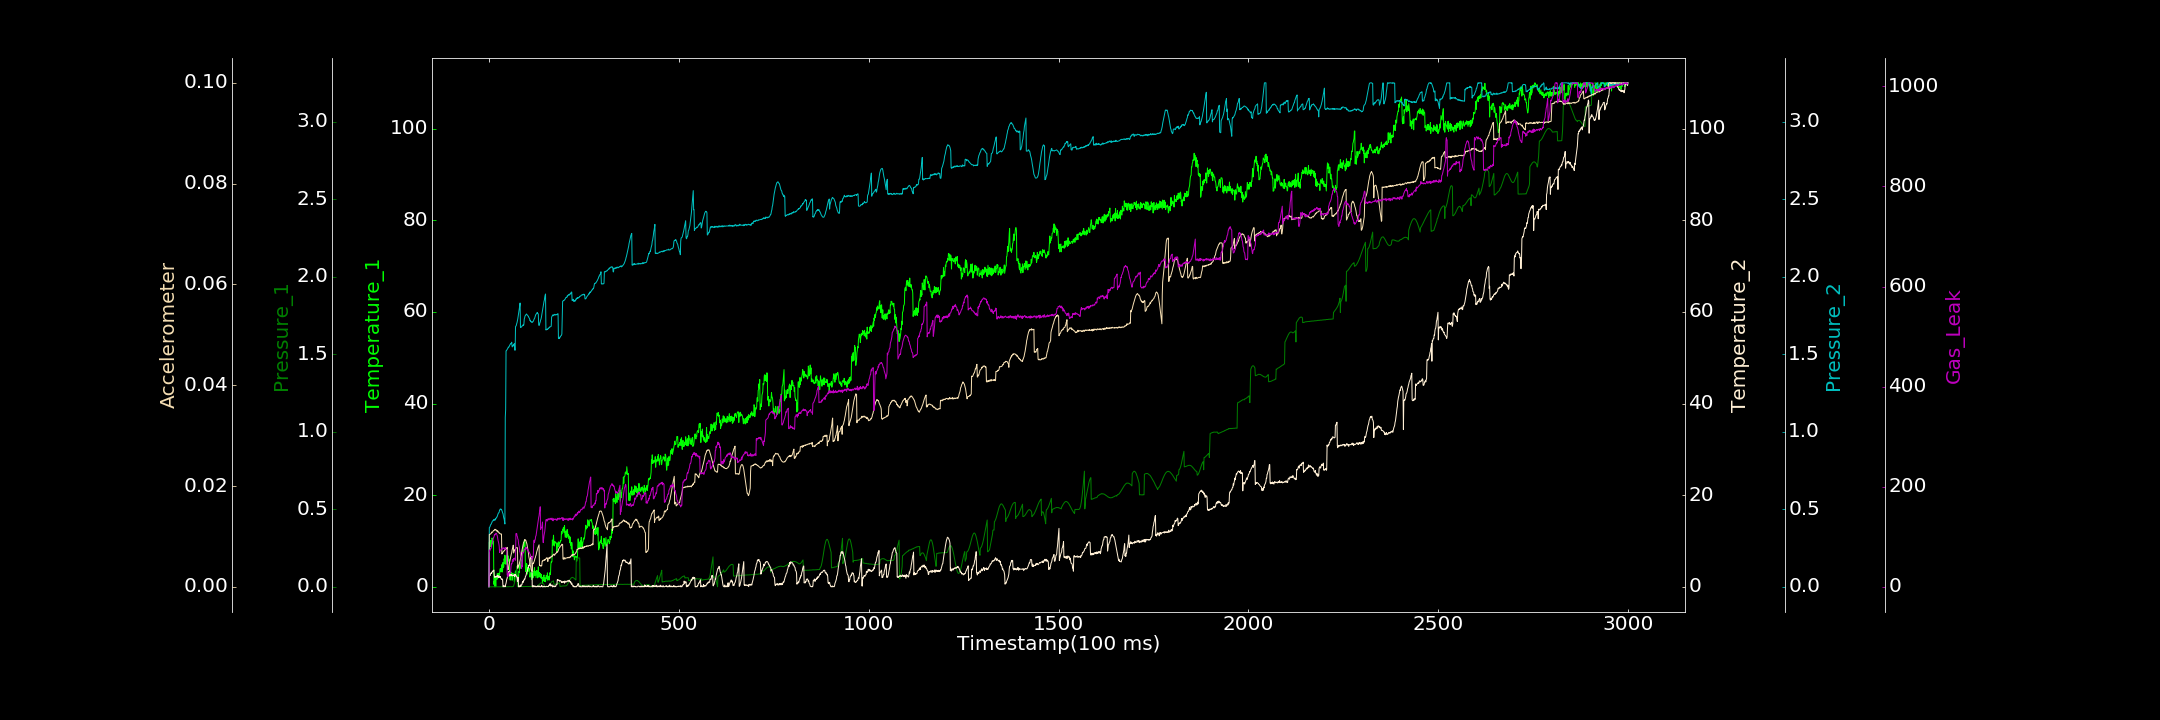

Values plotted in this chart, from the file beside it:
0.000000000, 0.000000000, 0.000000000, 0.261314040, 0.000000000, 0.000033500, 0.000000000
1, 9.709, 0.00009357, 2.16, 0.3814, 0.01041, 73.1
2, 8.912, 0.0001926, 2.559, 0.3843, 0.01042, 71.24
3, 10.04, 0.000000000, 2.462, 0.3888, 0.01045, 74.16
4, 8.848, 0.0006693, 2.785, 0.3982, 0.01054, 75.77
5, 10.08, 0.000000000, 2.958, 0.4022, 0.01055, 76.17
6, 8.789, 0.0005191, 3.057, 0.4041, 0.01063, 78.25
7, 8.789, 0.000000000, 2.935, 0.4125, 0.01089, 83.3
8, 10.64, 0.000000000, 3.202, 0.4156, 0.01081, 86.6
9, 10.35, 0.00008606, 3.289, 0.4243, 0.01085, 88.31
10, 9.381, 0.000000000, 3.463, 0.4247, 0.01096, 92.54
11, 10.03, 0.0002435, 3.431, 0.4257, 0.01109, 94.77
12, 9.611, 0.0008221, 3.524, 0.432, 0.01117, 98.49
13, 0.5325, 0.000000000, 3.667, 0.4271, 0.01124, 99.25
14, 1.223, 0.0008351, 2.48, 0.4348, 0.01121, 102.1
15, 0.000000000, 0.000000000, 2.063, 0.432, 0.0114, 104.9
16, 2.074, 0.000000000, 2.045, 0.4293, 0.01144, 103.8
17, 1.533, 0.000318, 2.264, 0.4401, 0.01141, 105.3
18, 0.000000000, 0.00023, 2.171, 0.4371, 0.01126, 106.9
19, 2.007, 0.000000000, 2.197, 0.4434, 0.01133, 107
20, 1.826, 0.0007652, 2.252, 0.4489, 0.01117, 106.2
21, 1.62, 0.000002747, 2.131, 0.4489, 0.01121, 103.5
22, 2.876, 0.000000000, 2.536, 0.455, 0.01093, 101.9
23, 1.766, 0.0006704, 2.149, 0.4637, 0.01112, 97.33
24, 2.417, 0.0004222, 2.462, 0.4692, 0.01092, 92.44
25, 2.929, 0.000507, 2.027, 0.4762, 0.01092, 89.84
26, 2.916, 0.000000000, 2.099, 0.4769, 0.01081, 85.99
27, 2.286, 0.0005133, 2.27, 0.4826, 0.01067, 80.95
28, 2.579, 0.000000000, 2.279, 0.4954, 0.0107, 68.52
29, 3.793, 0.0003244, 2.019, 0.4961, 0.01059, 71.6
30, 3.991, 0.0002798, 2.25, 0.5024, 0.01053, 73.45
31, 3.865, 0.00004738, 1.938, 0.4999, 0.01048, 73.59
32, 3.268, 0.0005103, 1.74, 0.4978, 0.01051, 73.59
33, 3.739, 0.000000000, 1.618, 0.5001, 0.01049, 75.44
34, 4.834, 0.0007987, 1.72, 0.491, 0.006548, 74.49
35, 3.217, 0.0009141, 1.701, 0.4863, 0.006686, 77.38
36, 3.587, 0.000000000, 1.483, 0.4761, 0.006778, 77.11
37, 5.33, 0.0001448, 0.01605, 0.4723, 0.006933, 77.38
38, 4.216, 0.0004641, 0.03219, 0.4592, 0.007056, 76.95
39, 4.344, 0.0005655, 0.2609, 0.4445, 0.007112, 77.85
40, 6.121, 0.0002665, 0.005451, 0.4375, 0.007161, 77.24
41, 5.148, 0.0008358, 0.1454, 0.4198, 0.007213, 74.86
42, 6.895, 0.000000000, 0.1445, 0.4049, 0.007422, 75.36
43, 5.674, 0.0009385, 0.03134, 1.092, 0.007409, 78.48
44, 5.538, 0.000000000, 0.5148, 1.144, 0.007621, 75.74
45, 4.881, 0.00111, 0.7584, 1.522, 0.007509, 74.78
46, 6.797, 0.001732, 1.246, 1.523, 0.007609, 74.11
47, 5.202, 0.000000000, 1.659, 1.527, 0.007675, 72.43
48, 7.109, 0.000000000, 1.873, 1.53, 0.007851, 23.2
49, 7.68, 0.0007461, 2.415, 1.536, 0.003447, 23.82
50, 5.565, 0.000815, 2.491, 1.539, 0.003564, 20.27
51, 6.708, 0.000000000, 3.005, 1.546, 0.003472, 27.84
52, 5.72, 0.0006949, 3.322, 1.545, 0.004105, 24.58
53, 6.054, 0.001226, 3.273, 1.548, 0.004443, 26.77
54, 3.544, 0.001059, 3.482, 1.554, 0.00476, 28.13
55, 1.76, 0.0006681, 2.328, 1.559, 0.005089, 29.81
56, 1.452, 0.0004967, 2.664, 1.564, 0.005373, 27.98
57, 2.19, 0.001104, 2.738, 1.568, 0.00584, 27.65
58, 2.602, 0.00119, 2.606, 1.567, 0.006245, 39.8
59, 3.159, 0.001204, 2.656, 1.571, 0.006591, 46.64
60, 2.528, 0.000000000, 2.416, 1.577, 0.006803, 45.86
... 2,939 more rows
